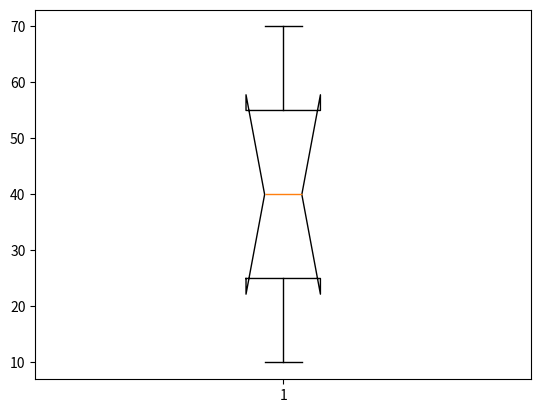
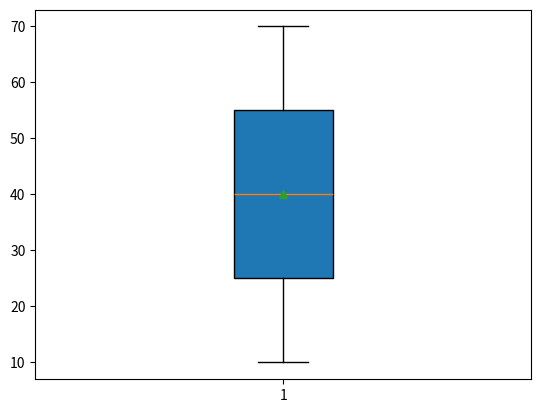
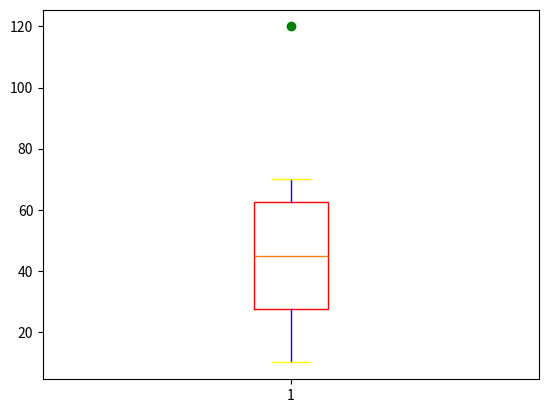
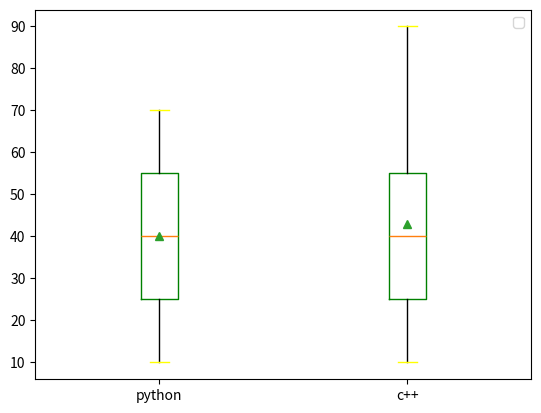

These charts were generated, in order, by the following Python code:
import matplotlib.pyplot as plt
x=[10,20,30,40,50,60,70]
plt.boxplot(x,notch=True)
plt.show()
plt.boxplot(x,vert=True,widths=0.2,label=['python'],patch_artist=True,showmeans=True)
plt.show()
x1=[10,20,30,40,50,60,70,120]   #outlier show ho ga
plt.boxplot(x1,sym="green",boxprops=dict(color="r"),capprops=dict(color="yellow"),whiskerprops=dict(color="blue"),flierprops=dict(markeredgecolor="yellow"))    #whis=2 se join ho jae ga outlier
plt.show()


# multiple box plot
import matplotlib.pyplot as plt
x1=[10,20,30,40,50,60,70]
x2=[10,30,20,40,60,90,50]
y=[x1,x2]
plt.boxplot(y,labels=["python","c++"],showmeans=True,sym="green",boxprops=dict(color="green"),capprops=dict(color="yellow"))
plt.legend(loc="best")
plt.show()
